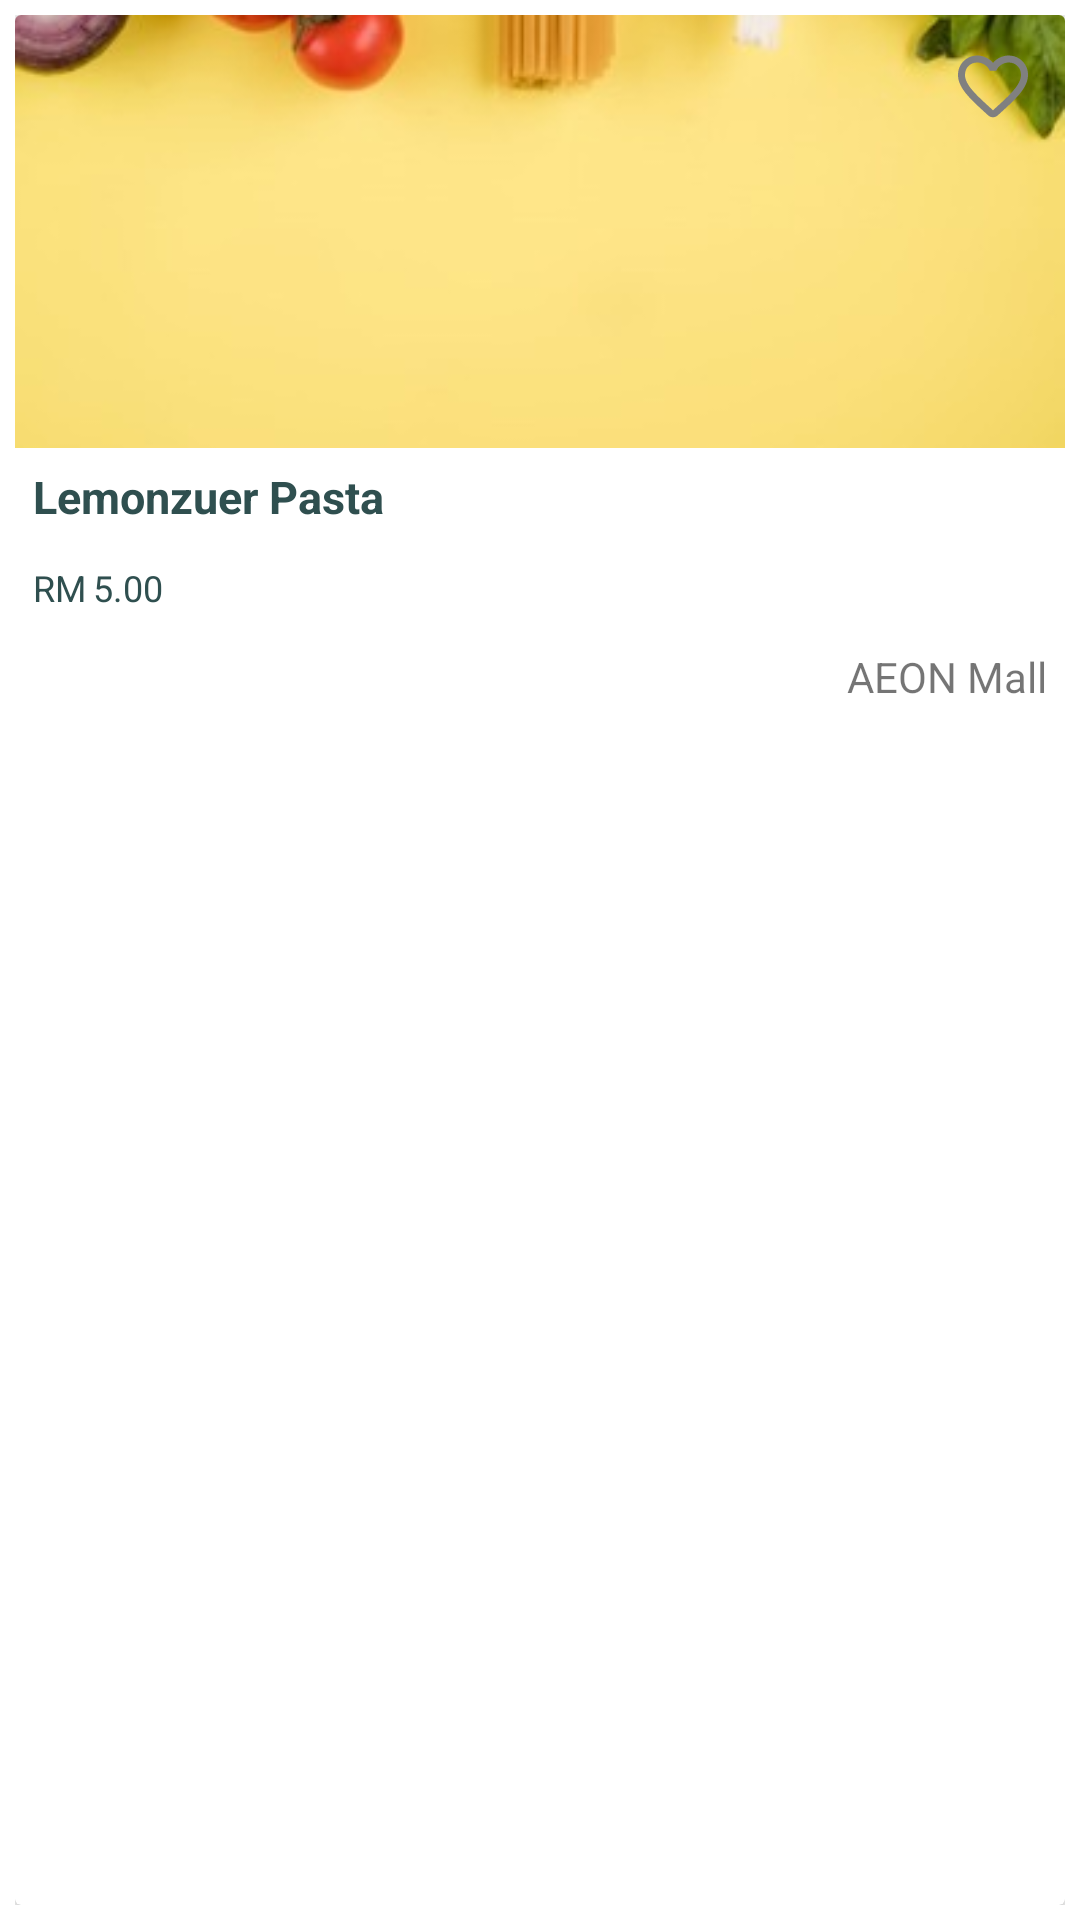

Reconstruct the res/layout file that produces this screen, plus the resources it refers to.
<!-- AndroidManifest.xml: application theme Theme.MyApplication -->
<!-- res/layout/rv_products.xml -->
<?xml version="1.0" encoding="utf-8"?>
<LinearLayout
    xmlns:android="http://schemas.android.com/apk/res/android"
    xmlns:app="http://schemas.android.com/apk/res-auto"
    android:layout_width="match_parent"
    android:layout_height="wrap_content"
    android:padding="5dp">

    <androidx.cardview.widget.CardView
        android:layout_width="match_parent"
        android:layout_height="match_parent"
        app:cardCornerRadius="2dp"
        app:cardElevation="4dp">

        <LinearLayout
            android:layout_width="match_parent"
            android:layout_height="match_parent"
            android:orientation="vertical">

            <ImageView
                android:id="@+id/mall_image"
                android:layout_width="match_parent"
                android:layout_height="70pt"
                android:scaleType="centerCrop"
                android:src="@drawable/navbar_bg" />

            <TextView
                android:id="@+id/product_name"
                android:layout_width="match_parent"
                android:layout_height="wrap_content"
                android:breakStrategy="simple"
                android:ellipsize="none"
                android:gravity="left"
                android:maxLines="2"
                android:padding="6dp"
                android:scrollHorizontally="false"
                android:text="Lemonzuer Pasta"
                android:textColor="@color/dark_teal"
                android:textSize="15dp"
                android:textStyle="bold"/>

            <RelativeLayout
                android:layout_width="wrap_content"
                android:layout_height="wrap_content">

            <TextView
                android:id="@+id/product_price"
                android:layout_width="match_parent"
                android:layout_height="wrap_content"
                android:layout_weight="1"
                android:breakStrategy="simple"
                android:ellipsize="none"
                android:gravity="left"
                android:padding="6dp"
                android:layout_marginLeft="20dp"
                android:scrollHorizontally="false"
                android:text="5.00"
                android:textColor="@color/dark_teal"
                android:textSize="12dp" />

                <TextView
                    android:layout_width="wrap_content"
                    android:layout_height="wrap_content"
                    android:layout_weight="1"
                    android:breakStrategy="simple"
                    android:ellipsize="none"
                    android:gravity="left"
                    android:padding="6dp"
                    android:scrollHorizontally="false"
                    android:text="RM"
                    android:textColor="@color/dark_teal"
                    android:textSize="12dp"/>

            </RelativeLayout>

            <TextView
                android:id="@+id/mall_name"
                android:layout_width="wrap_content"
                android:layout_height="wrap_content"
                android:text="AEON Mall"
                android:textAllCaps="false"
                android:layout_gravity="right"
                android:padding="6dp"/>


        </LinearLayout>

        <LinearLayout
            android:id="@+id/add_to_fav"
            android:layout_width="wrap_content"
            android:layout_height="wrap_content"
            android:layout_gravity="right"
            android:padding="4dp">

            <ImageView
                android:id="@+id/fav_btn"
                android:layout_width="40dp"
                android:layout_height="40dp"
                android:src="@drawable/heart_icon"
                android:padding="6dp" />

        </LinearLayout>


    </androidx.cardview.widget.CardView>

</LinearLayout>
<!-- resources referenced by this layout -->
<resources>
  <color name="dark_teal">#2F4F4F</color>
  <!-- drawable heart_icon (drawable) -->
  <vector android:height="24dp" android:tint="#808080"
      android:viewportHeight="24" android:viewportWidth="24"
      android:width="24dp" xmlns:android="http://schemas.android.com/apk/res/android">
      <path android:fillColor="@color/white" android:pathData="M19.66,3.99c-2.64,-1.8 -5.9,-0.96 -7.66,1.1 -1.76,-2.06 -5.02,-2.91 -7.66,-1.1 -1.4,0.96 -2.28,2.58 -2.34,4.29 -0.14,3.88 3.3,6.99 8.55,11.76l0.1,0.09c0.76,0.69 1.93,0.69 2.69,-0.01l0.11,-0.1c5.25,-4.76 8.68,-7.87 8.55,-11.75 -0.06,-1.7 -0.94,-3.32 -2.34,-4.28zM12.1,18.55l-0.1,0.1 -0.1,-0.1C7.14,14.24 4,11.39 4,8.5 4,6.5 5.5,5 7.5,5c1.54,0 3.04,0.99 3.57,2.36h1.87C13.46,5.99 14.96,5 16.5,5c2,0 3.5,1.5 3.5,3.5 0,2.89 -3.14,5.74 -7.9,10.05z"/>
  </vector>
  <!-- drawable navbar_bg: jpg bitmap (drawable, 11643 bytes) -->
  <style name="Theme.MyApplication" parent="Theme.MaterialComponents.DayNight.NoActionBar">
          
          <item name="colorPrimary">@color/dark_teal</item>
          <item name="colorPrimaryVariant">@color/dark_teal</item>
          <item name="colorOnPrimary">@color/white</item>
          
          <item name="colorSecondary">@color/teal_200</item>
          <item name="colorSecondaryVariant">@color/teal_700</item>
          <item name="colorOnSecondary">@color/black</item>
          
          <item name="android:statusBarColor" tools:targetApi="l">#F7F7F7</item>
          <item name="android:windowLightStatusBar">true</item>
          <item name="android:windowActionBar">false</item>
          <item name="windowNoTitle">true</item>
          
  
      </style>
  <color name="white">#FFFFFFFF</color>
  <color name="teal_200">#FF03DAC5</color>
  <color name="teal_700">#FF018786</color>
  <color name="black">#FF000000</color>
</resources>
